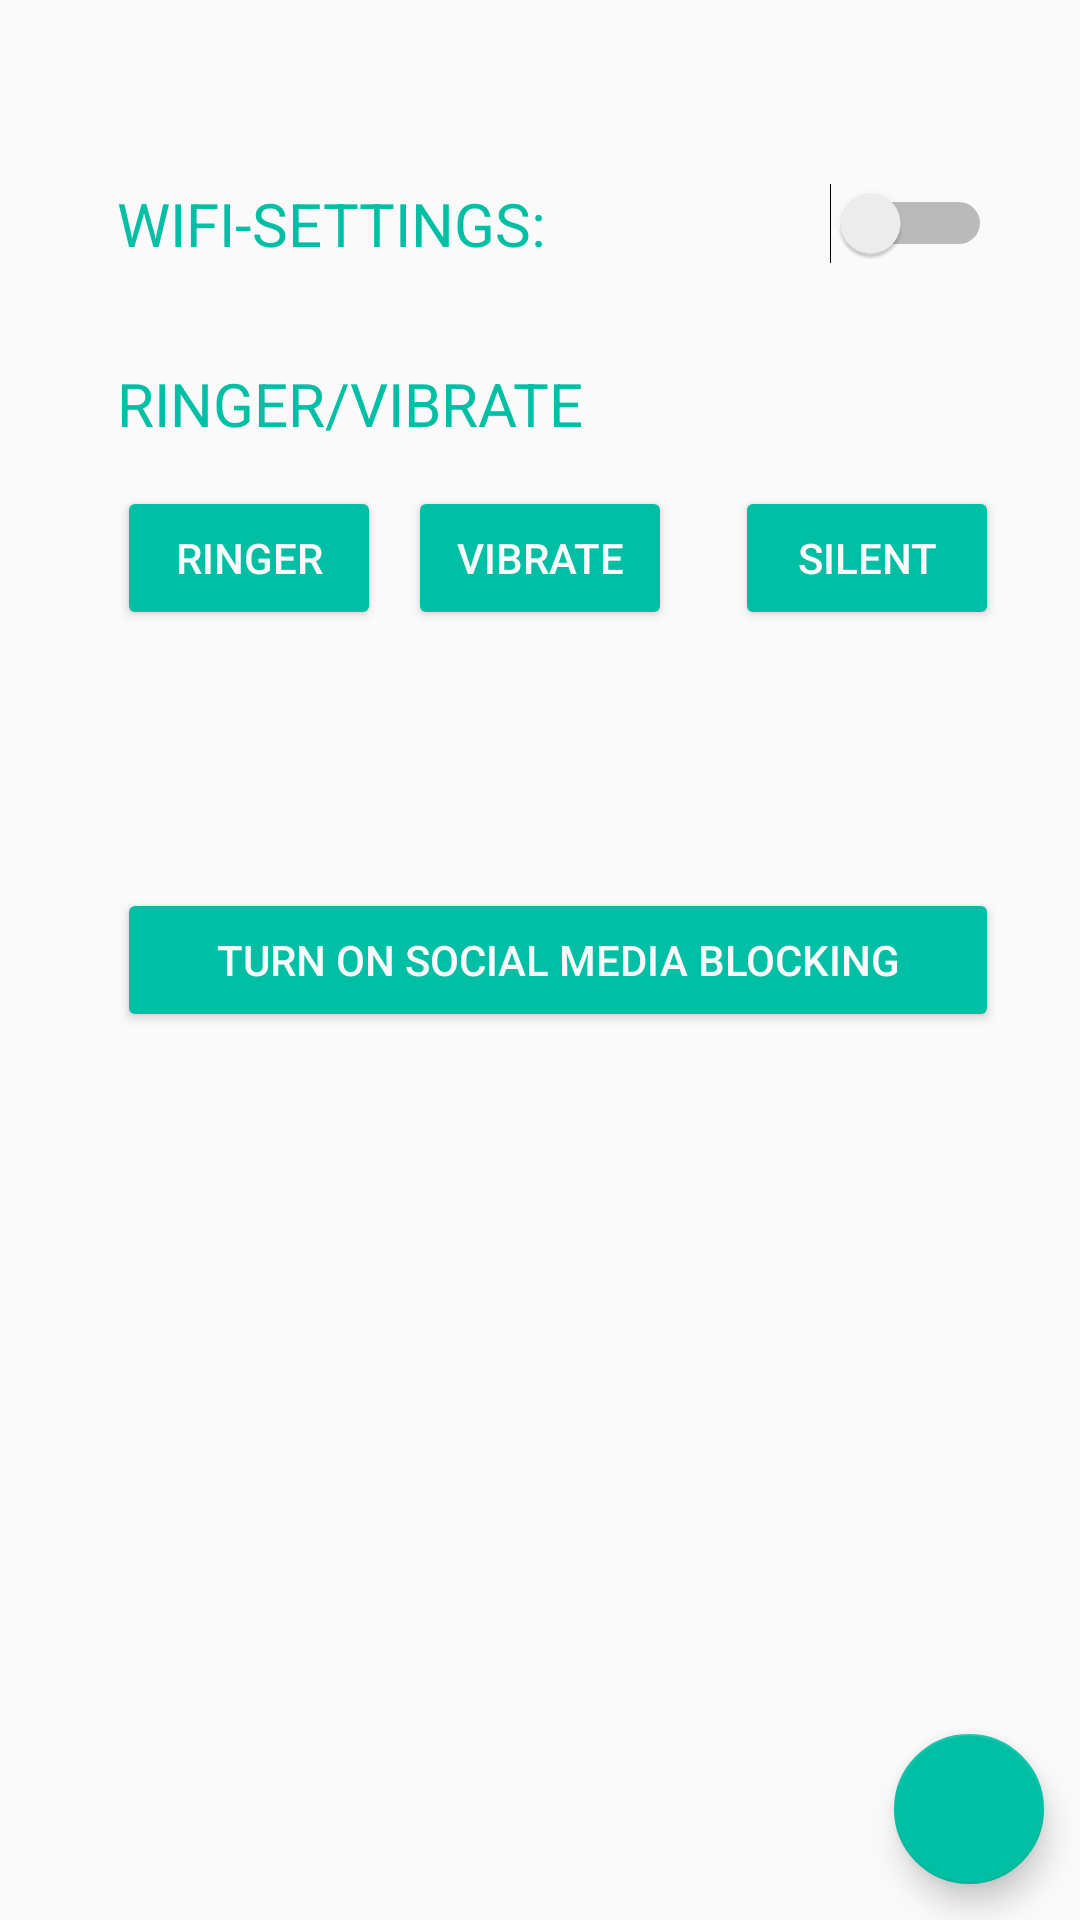

Layout XML and referenced resources for this Android screen:
<!-- AndroidManifest.xml: application theme AppTheme -->
<!-- res/layout/activity_system_profiles.xml -->
<?xml version="1.0" encoding="utf-8"?>

<android.support.design.widget.CoordinatorLayout
    xmlns:android="http://schemas.android.com/apk/res/android"
    xmlns:app="http://schemas.android.com/apk/res-auto"
    xmlns:tools="http://schemas.android.com/tools"
    android:id="@+id/activity_systemprofiles"
    android:layout_width="match_parent"
    android:layout_height="match_parent"
    android:backgroundTint="@color/colorAccent"
    tools:context="com.example.android.studentspaces.studymode">

    <RelativeLayout
        xmlns:android="http://schemas.android.com/apk/res/android"
        xmlns:app="http://schemas.android.com/apk/res-auto"
        xmlns:tools="http://schemas.android.com/tools"
        android:layout_width="match_parent"
        android:layout_height="match_parent"
        android:id="@+id/activity_system_profiles"
        tools:context="com.example.android.studentspaces.system_profiles">


        <Switch
            android:id="@+id/wifi_switch"
            android:layout_width="55dp"
            android:layout_height="wrap_content"
            android:checked="false"
            android:textColor="@android:color/white"
            tools:layout_editor_absoluteY="57dp"
            tools:layout_editor_absoluteX="290dp"
            android:layout_marginTop="61dp"
            android:layout_alignParentTop="true"
            android:layout_toEndOf="@+id/textView" />

        <TextView
            android:layout_width="wrap_content"
            android:layout_height="wrap_content"
            android:text="WIFI-SETTINGS:"
            android:textSize="20sp"
            android:textColor="#00BFA5"
            android:layout_alignBottom="@+id/wifi_switch"
            android:layout_alignParentStart="true"
            android:layout_marginStart="39dp"
            android:id="@+id/textView2" />

        <Button
            android:text="Turn On Social Media Blocking"
            android:layout_width="match_parent"
            android:layout_height="wrap_content"
            android:backgroundTint="@color/fab1_color"
            android:id="@+id/socialBlock"
            android:textColor="#fafafa"
            android:layout_centerVertical="true"
            android:layout_alignStart="@+id/Ringer"
            android:layout_alignEnd="@+id/silent" />

        <TextView

            android:layout_width="wrap_content"
            android:layout_height="wrap_content"
            android:text="Ringer/Vibrate"
            android:textColor="#00BFA5"
            android:textAllCaps="true"
            android:textSize="20sp"
            android:ems="10"
            android:id="@+id/textView"
            android:layout_below="@+id/textView2"
            android:layout_alignStart="@+id/Ringer"
            android:layout_marginTop="33dp" />

        <Button
            android:id="@+id/Ringer"
            android:layout_width="wrap_content"
            android:layout_height="wrap_content"
            android:text="Ringer"
            android:backgroundTint="@color/fab1_color"
            android:textColor="#fafafa"
            android:layout_below="@+id/textView"
            android:layout_alignStart="@+id/textView2"
            android:layout_marginTop="14dp" />

        <Button
            android:id="@+id/vibrate"
            android:layout_width="wrap_content"
            android:layout_height="wrap_content"
            android:text="Vibrate"
            android:backgroundTint="@color/fab1_color"
            android:textColor="#fafafa"
            android:layout_alignBaseline="@+id/Ringer"
            android:layout_alignBottom="@+id/Ringer"
            android:layout_centerHorizontal="true" />

        <Button
            android:id="@+id/silent"
            android:layout_width="wrap_content"
            android:layout_height="wrap_content"
            android:text="Silent"
            android:backgroundTint="@color/fab1_color"
            android:textColor="#fafafa"
            android:layout_marginStart="21dp"
            android:layout_alignBaseline="@+id/vibrate"
            android:layout_alignBottom="@+id/vibrate"
            android:layout_toEndOf="@+id/vibrate" />

    </RelativeLayout>
    <android.support.design.widget.FloatingActionButton
        android:layout_height="wrap_content"
        android:layout_width="wrap_content"
        android:layout_gravity="bottom|end"
        android:layout_marginEnd="@dimen/fab_margin_right"
        android:layout_marginBottom="150dp"
        android:src="@drawable/feedback1"
        android:id="@+id/UserSettingsFeedback"
        app:backgroundTint="@color/fab1_color"
        app:pressedTranslationZ="12dp"
        android:visibility="invisible"
        />

    <android.support.design.widget.FloatingActionButton
        android:layout_height="wrap_content"
        android:layout_width="wrap_content"
        android:layout_gravity="bottom|end"
        android:layout_marginEnd="@dimen/fab_margin_right"
        android:layout_marginBottom="80dp"
        android:src="@drawable/studymode"
        android:id="@+id/StudyMode"
        app:backgroundTint="@color/fab1_color"
        app:pressedTranslationZ="12dp"
        android:visibility="invisible"
        />

    <android.support.design.widget.FloatingActionButton
        android:id="@+id/UserSettingsNotesReminders"
        android:layout_width="wrap_content"
        android:layout_height="wrap_content"
        android:layout_gravity="bottom|end"
        android:layout_marginBottom="220dp"
        android:layout_marginEnd="@dimen/fab_margin_right"
        android:src="@drawable/write"
        android:visibility="invisible"
        app:backgroundTint="@color/fab2_color"
        app:pressedTranslationZ="12dp" />

    <RelativeLayout
        android:layout_width="match_parent"
        android:layout_height="match_parent">

        <android.support.design.widget.FloatingActionButton
            android:id="@+id/UserSettings"
            android:layout_width="50dp"
            android:src="@drawable/usersetting1"
            android:layout_alignParentBottom="true"
            android:layout_alignParentEnd="true"
            android:layout_marginEnd="12dp"
            android:layout_marginBottom="12dp"
            android:layout_height="50dp" />
    </RelativeLayout>


</android.support.design.widget.CoordinatorLayout>
<!-- resources referenced by this layout -->
<resources>
  <color name="colorAccent">#00BFA5</color>
  <color name="fab1_color">#00BFA5</color>
  <color name="fab2_color">#00BFA5</color>
  <dimen name="fab_margin_right">12dp</dimen>
  <!-- drawable feedback1: jpg bitmap (drawable, 24164 bytes) -->
  <!-- drawable studymode: png bitmap (drawable, 12535 bytes) -->
  <style name="AppTheme" parent="Theme.AppCompat.Light.DarkActionBar">
          
  
  
          <item name="colorPrimary">@color/colorPrimary</item>
          <item name="colorPrimaryDark">@color/colorPrimaryDark</item>
          <item name="colorAccent">@color/colorAccent</item>
  
  
      </style>
  <color name="colorPrimary">#00BFA5</color>
  <color name="colorPrimaryDark">#00BFA5</color>
</resources>
